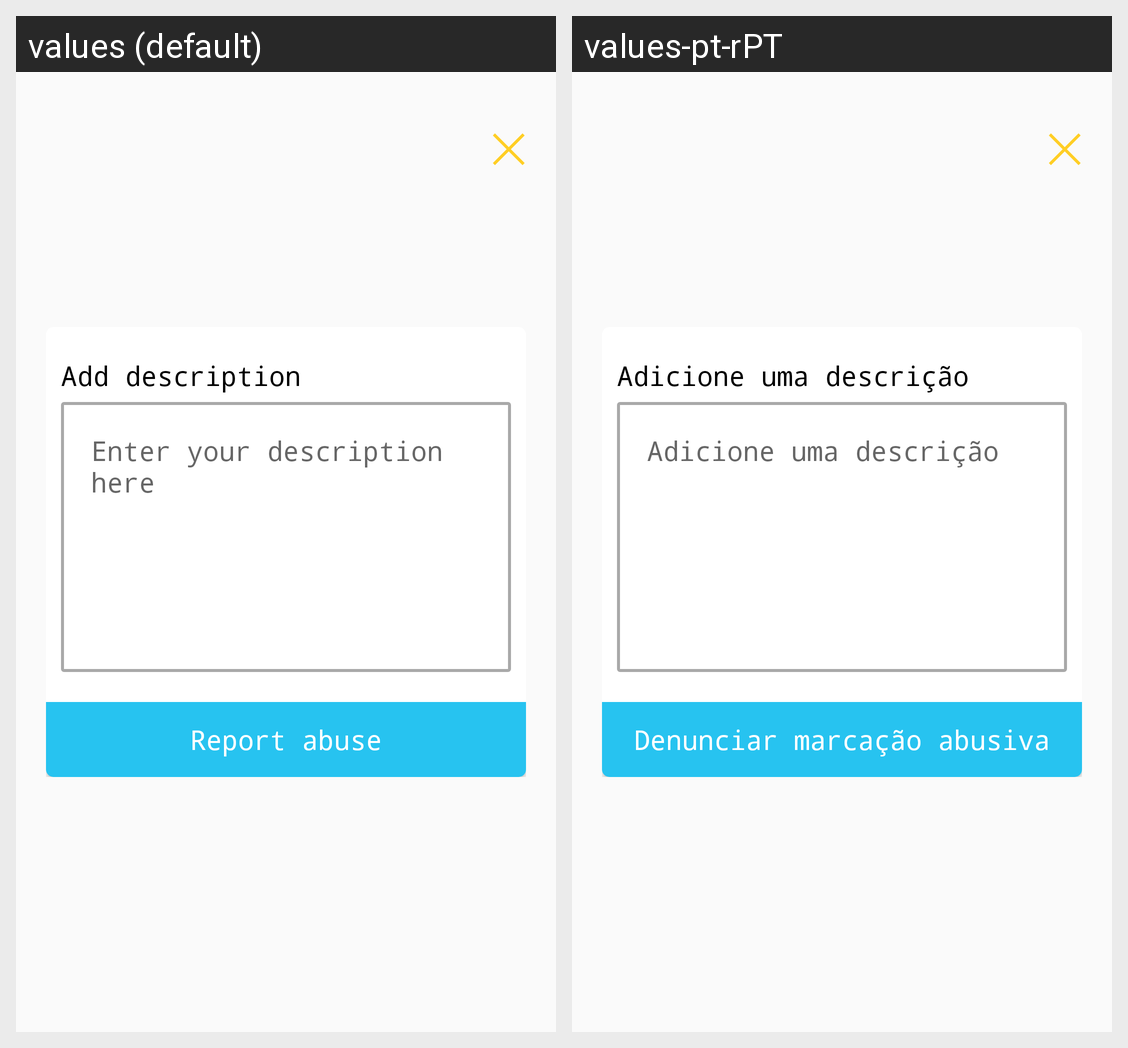

This grid shows one Android layout under two languages. Give, for every string resource on the screen, its name, the default text and each shown locale's text.
Android screen res/layout/report_abuse_comment_dailog.xml rendered under 2 locales, left to right: values (default), values-pt-rPT. Device: Nexus 5 (rendered at 1080×1920; each locale shown at half size, 540×960, under a caption strip naming it); theme AppTheme.
Strings drawn on this screen, with the default value and each locale's value (text and hints the layout hard-codes, and strings that could not be matched under every locale, appear in the picture but are not listed):

add_description
  values: Add description
  values-pt-rPT: Adicione uma descrição

add_description_here
  values: Enter your description here
  values-pt-rPT: Adicione uma descrição

report_abuse_
  values: Report abuse
  values-pt-rPT: Denunciar marcação abusiva
